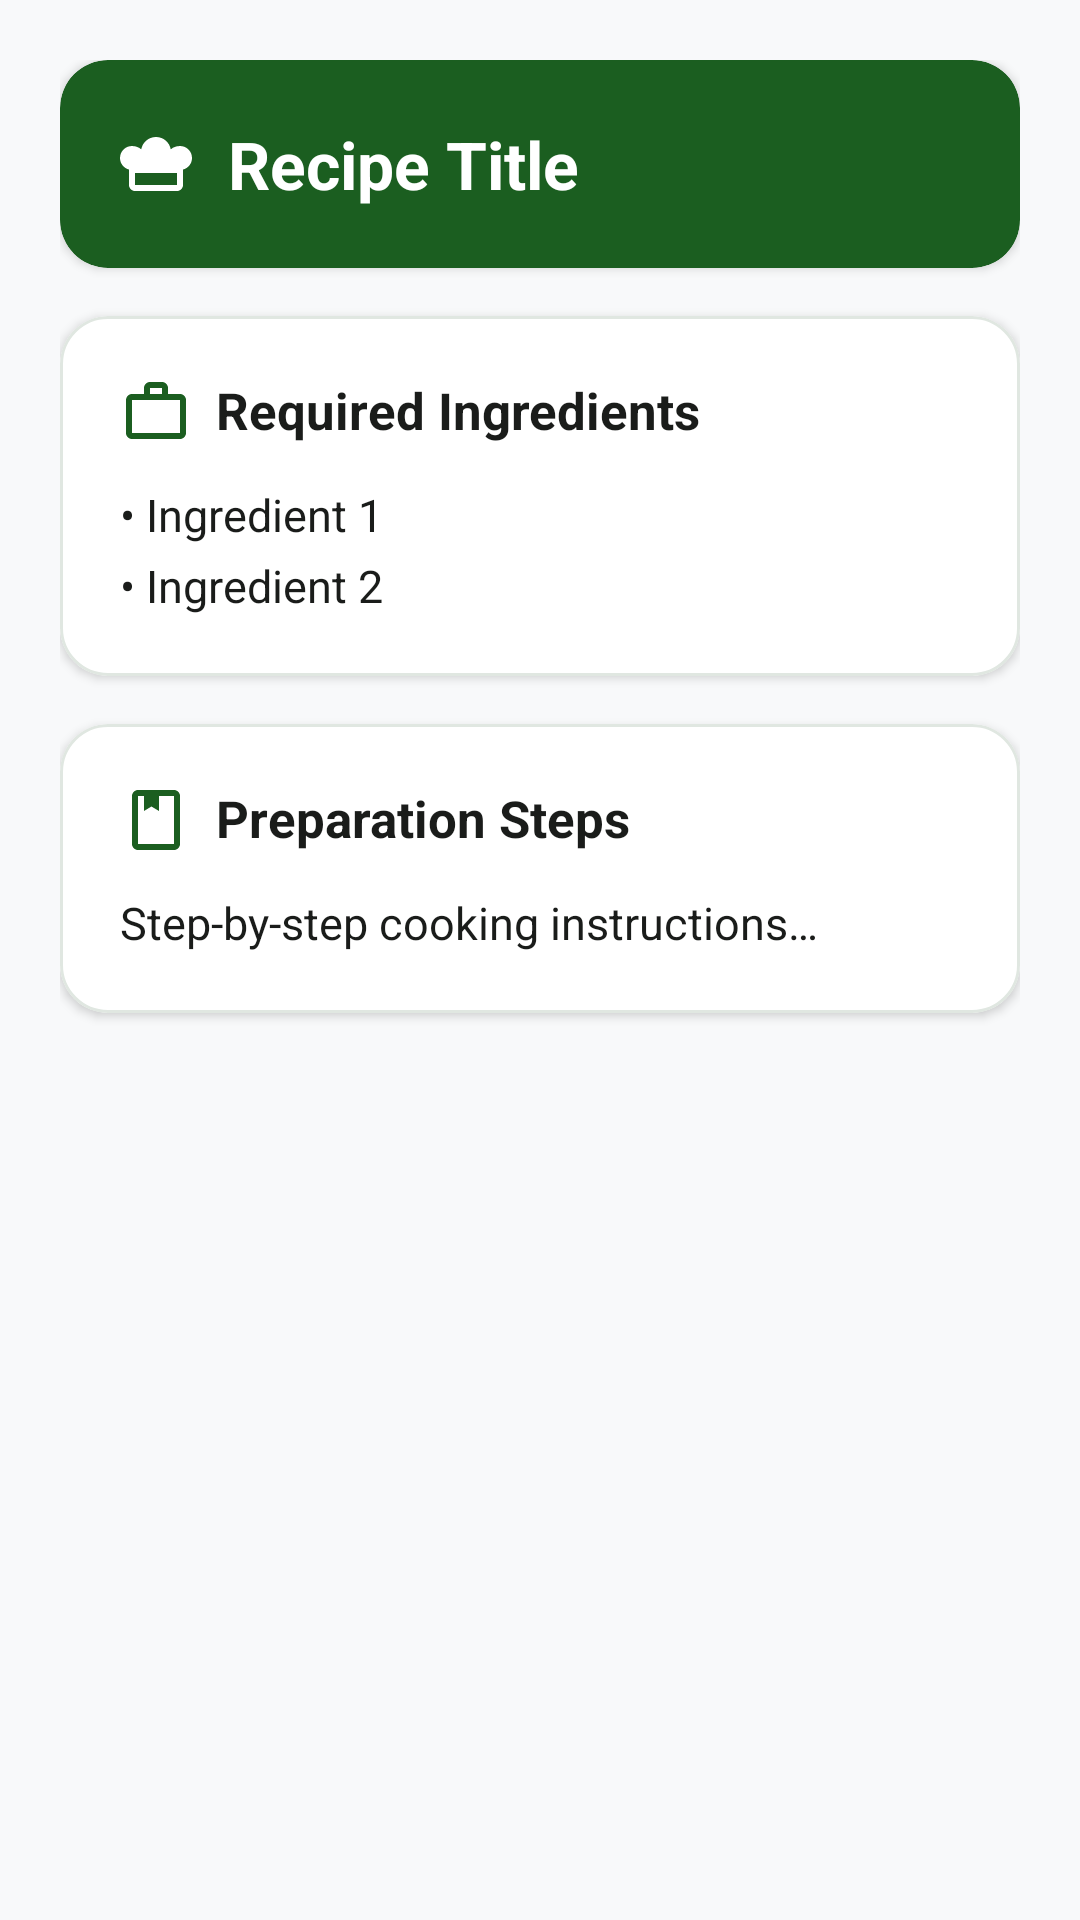

Reconstruct the res/layout file that produces this screen, plus the resources it refers to.
<!-- AndroidManifest.xml: application theme Theme.SmartPantry -->
<!-- res/layout/recipe_detail.xml -->
<?xml version="1.0" encoding="utf-8"?>
<ScrollView xmlns:android="http://schemas.android.com/apk/res/android"
    xmlns:app="http://schemas.android.com/apk/res-auto"
    android:layout_width="match_parent"
    android:layout_height="match_parent"
    android:background="@color/background">

    <LinearLayout
        android:layout_width="match_parent"
        android:layout_height="wrap_content"
        android:orientation="vertical"
        android:padding="20dp">

        
        <com.google.android.material.card.MaterialCardView
            android:layout_width="match_parent"
            android:layout_height="wrap_content"
            android:layout_marginBottom="16dp"
            app:cardCornerRadius="16dp"
            app:cardElevation="2dp"
            app:strokeWidth="0dp"
            app:cardBackgroundColor="@color/primary">

            <TextView
                android:id="@+id/tvRecipeDetailTitle"
                android:layout_width="match_parent"
                android:layout_height="wrap_content"
                android:padding="20dp"
                android:drawablePadding="12dp"
                android:gravity="center_vertical"
                android:text="Recipe Title"
                android:textColor="@color/white"
                android:textSize="22sp"
                android:textStyle="bold"
                app:drawableStartCompat="@drawable/ic_chef_hat"
                app:drawableTint="@color/white" />
        </com.google.android.material.card.MaterialCardView>

        
        <com.google.android.material.card.MaterialCardView
            android:layout_width="match_parent"
            android:layout_height="wrap_content"
            android:layout_marginBottom="16dp"
            app:cardCornerRadius="16dp"
            app:cardElevation="2dp"
            app:strokeWidth="1dp"
            app:strokeColor="@color/card_stroke"
            app:cardBackgroundColor="@color/surface">

            <LinearLayout
                android:layout_width="match_parent"
                android:layout_height="wrap_content"
                android:orientation="vertical"
                android:padding="20dp">

                <TextView
                    android:layout_width="wrap_content"
                    android:layout_height="wrap_content"
                    android:layout_marginBottom="12dp"
                    android:drawablePadding="8dp"
                    android:text="@string/required_ingredients"
                    android:textColor="@color/text_primary"
                    android:textSize="17sp"
                    android:textStyle="bold"
                    app:drawableStartCompat="@drawable/ic_food_box"
                    app:drawableTint="@color/primary" />

                <TextView
                    android:id="@+id/tvIngredientList"
                    android:layout_width="match_parent"
                    android:layout_height="wrap_content"
                    android:lineSpacingExtra="6dp"
                    android:text="@string/placeholder_ingredients"
                    android:textColor="@color/text_primary"
                    android:textSize="15sp" />

            </LinearLayout>
        </com.google.android.material.card.MaterialCardView>

        
        <com.google.android.material.card.MaterialCardView
            android:layout_width="match_parent"
            android:layout_height="wrap_content"
            android:layout_marginBottom="20dp"
            app:cardCornerRadius="16dp"
            app:cardElevation="2dp"
            app:strokeWidth="1dp"
            app:strokeColor="@color/card_stroke"
            app:cardBackgroundColor="@color/surface">

            <LinearLayout
                android:layout_width="match_parent"
                android:layout_height="wrap_content"
                android:orientation="vertical"
                android:padding="20dp">

                <TextView
                    android:layout_width="wrap_content"
                    android:layout_height="wrap_content"
                    android:layout_marginBottom="12dp"
                    android:drawablePadding="8dp"
                    android:text="@string/preparation_steps"
                    android:textColor="@color/text_primary"
                    android:textSize="17sp"
                    android:textStyle="bold"
                    app:drawableStartCompat="@drawable/ic_recipe"
                    app:drawableTint="@color/primary" />

                <TextView
                    android:id="@+id/tvInstructions"
                    android:layout_width="match_parent"
                    android:layout_height="wrap_content"
                    android:lineSpacingExtra="6dp"
                    android:text="@string/placeholder_instructions"
                    android:textColor="@color/text_primary"
                    android:textSize="15sp" />

            </LinearLayout>
        </com.google.android.material.card.MaterialCardView>

    </LinearLayout>
</ScrollView>
<!-- resources referenced by this layout -->
<resources>
  <color name="background">#F8F9FA</color>
  <color name="card_stroke">#E0E7E1</color>
  <color name="primary">#1B5E20</color>
  <color name="surface">#FFFFFF</color>
  <color name="text_primary">#1A1C1A</color>
  <color name="white">#FFFFFFFF</color>
  <!-- drawable ic_chef_hat (drawable) -->
  <?xml version="1.0" encoding="utf-8"?>
  <vector xmlns:android="http://schemas.android.com/apk/res/android"
      android:width="24dp"
      android:height="24dp"
      android:viewportWidth="24"
      android:viewportHeight="24">
    <path
        android:fillColor="#FF000000"
        android:pathData="M12,3c-2.48,0 -4.5,1.79 -4.92,4.12C6.38,6.46 5.22,6 4,6c-2.21,0 -4,1.79 -4,4 0,1.86 1.28,3.41 3,3.86V19c0,1.1 0.9,2 2,2h14c1.1,0 2,-0.9 2,-2v-5.14c1.72,-0.45 3,-2 3,-3.86 0,-2.21 -1.79,-4 -4,-4 -1.22,0 -2.38,0.46 -3.08,1.12C16.5,4.79 14.48,3 12,3zM5,19v-4h14v4H5z"/>
  </vector>
  <!-- drawable ic_food_box (drawable) -->
  <?xml version="1.0" encoding="utf-8"?>
  <vector xmlns:android="http://schemas.android.com/apk/res/android"
      android:width="24dp"
      android:height="24dp"
      android:viewportWidth="24"
      android:viewportHeight="24">
    <path
        android:fillColor="#FF000000"
        android:pathData="M20,6h-4V4c0,-1.11 -0.89,-2 -2,-2h-4c-1.11,0 -2,0.89 -2,2v2H4c-1.11,0 -1.99,0.89 -1.99,2L2,19c0,1.11 0.89,2 2,2h16c1.11,0 2,-0.89 2,-2V8c0,-1.11 -0.89,-2 -2,-2zM10,4h4v2h-4V4zM20,19H4V8h16v11z"/>
  </vector>
  <!-- drawable ic_recipe (drawable) -->
  <?xml version="1.0" encoding="utf-8"?>
  <vector xmlns:android="http://schemas.android.com/apk/res/android"
      android:width="24dp"
      android:height="24dp"
      android:viewportWidth="24"
      android:viewportHeight="24">
    <path
        android:fillColor="#FF000000"
        android:pathData="M18,2H6C4.9,2 4,2.9 4,4v16c0,1.1 0.9,2 2,2h12c1.1,0 2,-0.9 2,-2V4C20,2.9 19.1,2 18,2zM18,20H6V4h2v5l2.5,-1.5L13,9V4h5V20z"/>
  </vector>
  <string name="placeholder_ingredients">• Ingredient 1\n• Ingredient 2</string>
  <string name="placeholder_instructions">Step-by-step cooking instructions…</string>
  <string name="preparation_steps">Preparation Steps</string>
  <string name="required_ingredients">Required Ingredients</string>
  <style name="Theme.SmartPantry" parent="Base.Theme.SmartPantry" />
  <style name="Base.Theme.SmartPantry" parent="Theme.Material3.DayNight.NoActionBar">
          <item name="colorPrimary">@color/primary</item>
          <item name="colorOnPrimary">@color/on_primary</item>
          <item name="colorPrimaryContainer">@color/primary_light</item>
          <item name="colorSecondary">@color/secondary</item>
          <item name="colorOnSecondary">@color/on_secondary</item>
          <item name="android:windowBackground">@color/background</item>
          <item name="android:statusBarColor">@color/primary</item>
      </style>
  <color name="on_primary">#FFFFFF</color>
  <color name="primary_light">#E8F5E9</color>
  <color name="secondary">#E65100</color>
  <color name="on_secondary">#FFFFFF</color>
</resources>
